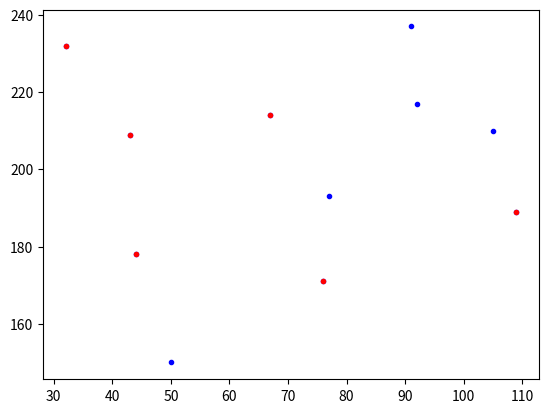

Write Python code to recreate this figure.
import random
import numpy as np

# random.seed(42) # so usar essa linha em testes

def inputAlgas(i, x, y, value):
  model = "<model name='alga" + str(i) + "'>\n\
            <include>\n\
              <pose>" + str(x) + " " + str(y) + " 0 0 0 3.1416</pose>\n\
              <uri>model://algas</uri>\n\
            </include>\n\
          </model>\n"

  return model

def inputConjuntoAlgas(i, x, y, value):
  model = "<model name='Conjunto1alga" + str(i) + "'>\n\
            <include>\n\
              <pose>" + str(x) + " " + str(y) + " 0 0 0 3.1416</pose>\n\
              <uri>model://algas</uri>\n\
            </include>\n\
          </model>\n\
            <model name='Conjunto2alga" + str(i) + "'>\n\
            <include>\n\
              <pose>" + str(x+value) + " " + str(y) + " 0 0 0 3.1416</pose>\n\
              <uri>model://algas</uri>\n\
            </include>\n\
          </model>\n\
            <model name='Conjunto3alga" + str(i) + "'>\n\
            <include>\n\
              <pose>" + str(x+value) + " " + str(y+value) + " 0 0 0 3.1416</pose>\n\
              <uri>model://algas</uri>\n\
            </include>\n\
          </model>\n\
            <model name='Conjunto4alga" + str(i) + "'>\n\
            <include>\n\
              <pose>" + str(x+value) + " " + str(y-value) + " 0 0 0 3.1416</pose>\n\
              <uri>model://algas</uri>\n\
            </include>\n\
          </model>\n\
            <model name='Conjunto5alga" + str(i) + "'>\n\
            <include>\n\
              <pose>" + str(x) + " " + str(y+value) + " 0 0 0 3.1416</pose>\n\
              <uri>model://algas</uri>\n\
            </include>\n\
          </model>\n\
            <model name='Conjunto6alga" + str(i) + "'>\n\
            <include>\n\
              <pose>" + str(x) + " " + str(y-value) + " 0 0 0 3.1416</pose>\n\
              <uri>model://algas</uri>\n\
            </include>\n\
          </model>\n\
            <model name='Conjunto7alga" + str(i) + "'>\n\
            <include>\n\
              <pose>" + str(x-value) + " " + str(y) + " 0 0 0 3.1416</pose>\n\
              <uri>model://algas</uri>\n\
            </include>\n\
          </model>\n\
            <model name='Conjunto8alga" + str(i) + "'>\n\
            <include>\n\
              <pose>" + str(x-value) + " " + str(y+value) + " 0 0 0 3.1416</pose>\n\
              <uri>model://algas</uri>\n\
            </include>\n\
          </model>\n\
            <model name='Conjunto9alga" + str(i) + "'>\n\
            <include>\n\
              <pose>" + str(x-value) + " " + str(y-value) + " 0 0 0 3.1416</pose>\n\
              <uri>model://algas</uri>\n\
            </include>\n\
          </model>\n\
            <model name='Conjunto10alga" + str(i) + "'>\n\
            <include>\n\
              <pose>" + str(x-(value*2)) + " " + str(y+(value/2)) + " 0 0 0 3.1416</pose>\n\
              <uri>model://algas</uri>\n\
            </include>\n\
          </model>\n\
            <model name='Conjunto10alga" + str(i) + "'>\n\
            <include>\n\
              <pose>" + str(x-(value*2)) + " " + str(y-(value/2)) + " 0 0 0 3.1416</pose>\n\
              <uri>model://algas</uri>\n\
            </include>\n\
          </model>\n"

  return model

# Superior esquerda 140 -550
# Superior direita -150 -120
# Inferior esquerda 440 -400 
# Inferior direita 172 100

xx, yy = [], []
for i in range(25, 125): # inicio X e final X
    for j in range(140, 240): # inicio Y e final Y
      if random.random() < 0.0009: # intensidade das algas
        xx.append(i)
        yy.append(j)

value = 1

cx, cy = [], []
# # gera arquivo txt com os modelos para por no .world, considerando apenas uma altura
f = open("algas1.txt", "w")
for i in range(len(xx)):
  if random.random() < 0.6:
    f.write(inputAlgas(str(i) + "c1", xx[i], yy[i], value))
    f.write(inputAlgas(str(i) + "c2", xx[i]+(value*4), yy[i], value))
    f.write(inputAlgas(str(i) + "c3", xx[i]+(value*4), yy[i]+(value*4), value))
    f.write(inputAlgas(str(i) + "c4", xx[i], yy[i]+(value*4), value))
    # f.write(inputAlgas(str(i) + "c5", xx[i], yy[i]-(value*4), value))
    cx.append(xx[i])
    cy.append(yy[i])
  else:
    f.write(inputAlgas(i, xx[i], yy[i], value))

f.close()

import matplotlib.pyplot as plt
plt.xlim()
plt.plot(xx, yy, ".b")
plt.plot(cx, cy, ".r")
plt.show()
